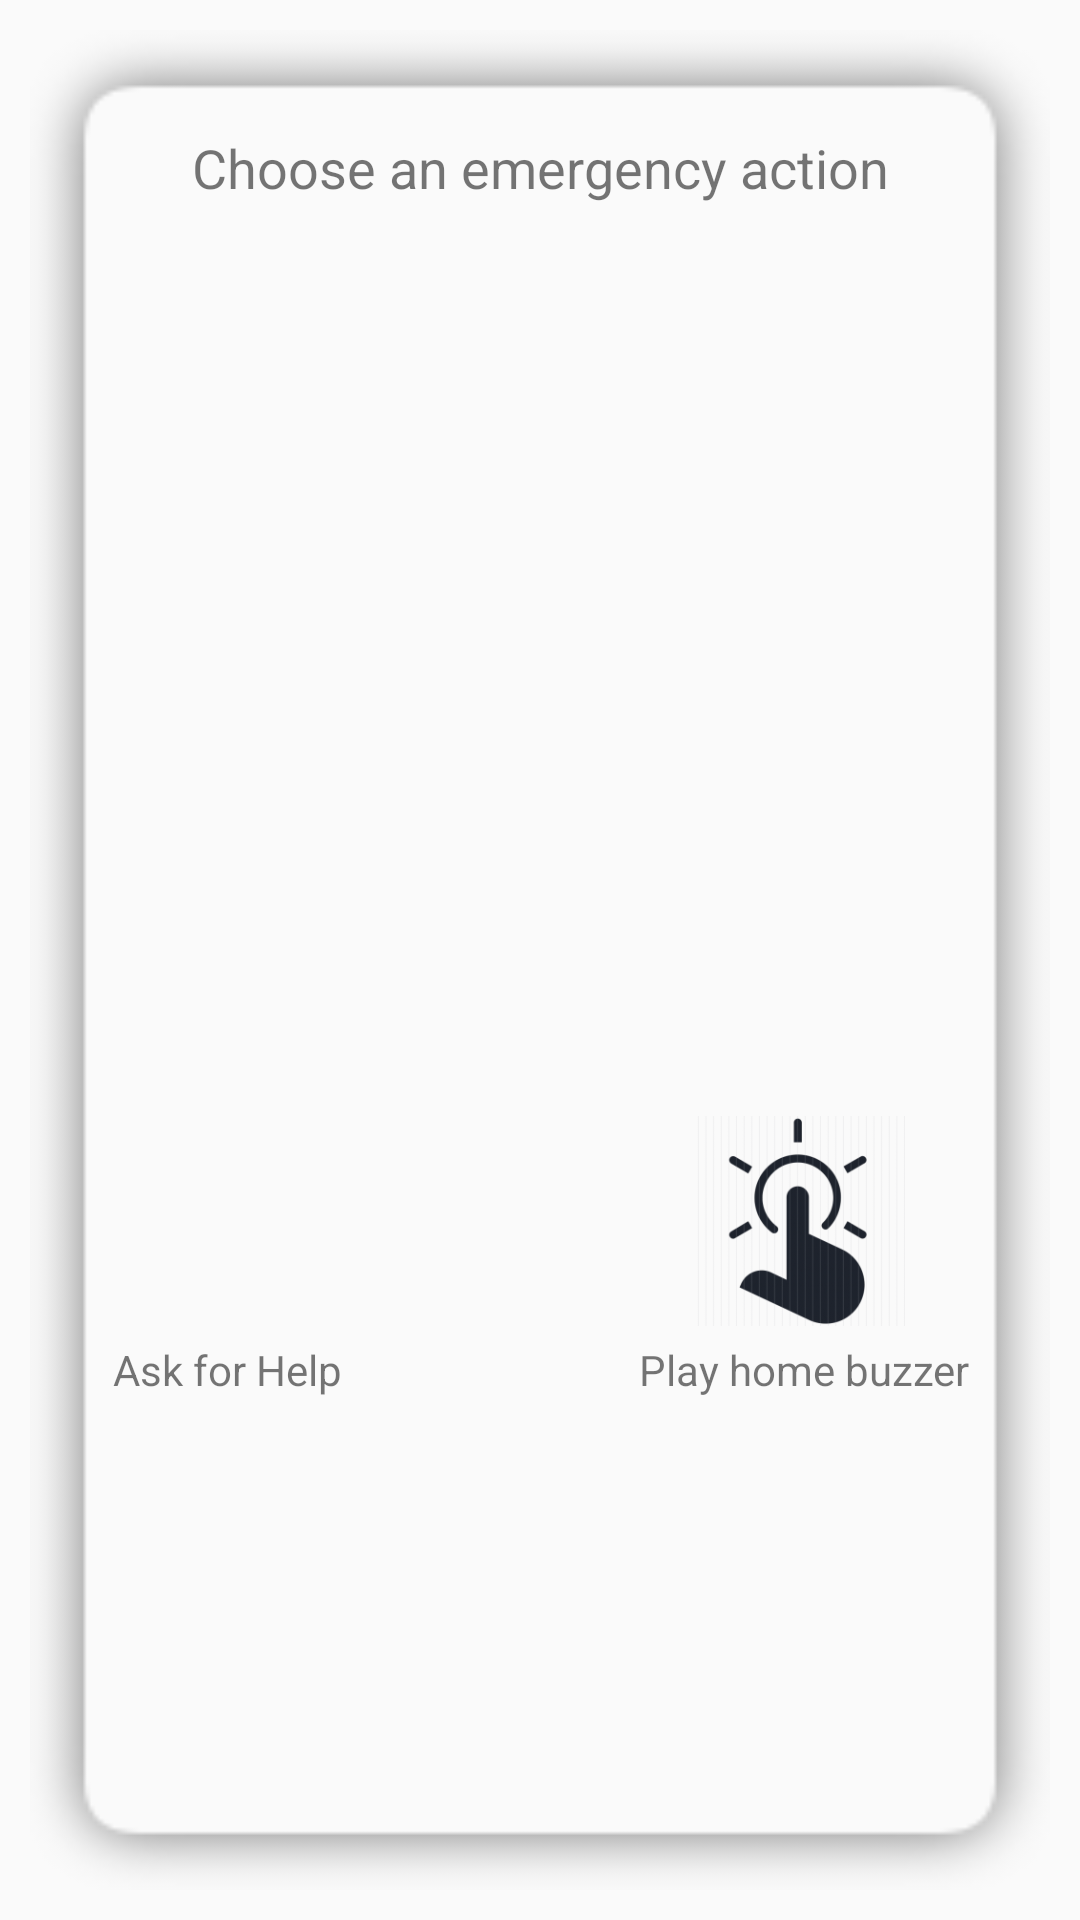

Layout XML and referenced resources for this Android screen:
<!-- AndroidManifest.xml: application theme AppTheme -->
<!-- res/layout/right.xml -->
<?xml version="1.0" encoding="utf-8"?>
<LinearLayout xmlns:android="http://schemas.android.com/apk/res/android"
    android:layout_width="match_parent"
    android:layout_height="match_parent"
    android:orientation="vertical">

    <LinearLayout
        android:layout_width="match_parent"
        android:layout_height="match_parent"
        android:layout_margin="10dp"
        android:background="@drawable/shadow"
        android:orientation="vertical">

        <TextView
            android:id="@+id/textView2"
            android:layout_width="match_parent"
            android:layout_height="52dp"
            android:layout_marginTop="20dp"
            android:gravity="center"
            android:text="Choose an emergency action"
            android:textSize="18dp" />

        <ImageView
            android:id="@+id/swipe_img_view"
            android:layout_width="match_parent"
            android:layout_height="290dp"
            android:layout_gravity="center"
            android:layout_marginLeft="20dp"
            android:layout_marginRight="20dp"
            android:padding="5dp" />

        <RelativeLayout
            android:layout_width="match_parent"
            android:layout_height="wrap_content"
            android:layout_alignParentBottom="true"
            android:layout_alignParentStart="true"
            android:orientation="horizontal">

            <LinearLayout
                android:layout_width="wrap_content"
                android:layout_height="wrap_content"
                android:orientation="vertical">

                <ImageView
                    android:layout_width="70dp"
                    android:layout_height="70dp"
                    android:layout_alignParentStart="true"
                    android:layout_alignParentTop="true"
                    android:layout_marginStart="34dp"
                    android:background="@drawable/ask_help" />

                <TextView
                    android:layout_width="wrap_content"
                    android:layout_height="wrap_content"
                    android:layout_gravity="right"
                    android:paddingTop="5dp"
                    android:text="Ask for Help"
                    android:textSize="14dp" />

            </LinearLayout>

            <LinearLayout
                android:layout_width="wrap_content"
                android:layout_height="wrap_content"
                android:layout_alignParentEnd="true"
                android:layout_alignParentTop="true"
                android:layout_marginEnd="27dp"
                android:orientation="vertical">

                <ImageView
                    android:layout_width="70dp"
                    android:layout_height="70dp"
                    android:layout_alignParentEnd="true"
                    android:layout_alignParentTop="true"
                    android:layout_gravity="right"
                    android:layout_marginEnd="21dp"
                    android:background="@drawable/buzzer" />

                <TextView
                    android:layout_width="wrap_content"
                    android:layout_height="wrap_content"
                    android:layout_gravity="right"
                    android:gravity="right"
                    android:paddingTop="5dp"
                    android:text="Play home buzzer"
                    android:textSize="14dp" />
            </LinearLayout>

        </RelativeLayout>

    </LinearLayout>


</LinearLayout>
<!-- resources referenced by this layout -->
<resources>
  <!-- drawable buzzer: png bitmap (drawable, 19184 bytes) -->
  <!-- drawable shadow: png bitmap (drawable, 7555 bytes) -->
  <style name="AppTheme" parent="Theme.AppCompat.Light.NoActionBar">
          
          <item name="colorPrimary">@color/colorPrimary</item>
          <item name="colorPrimaryDark">@color/colorPrimaryDark</item>
          <item name="colorAccent">@color/colorAccent</item>
      </style>
  <color name="colorPrimary">#0099ff</color>
  <color name="colorPrimaryDark">#0066cc</color>
  <color name="colorAccent">#0066cc</color>
</resources>
